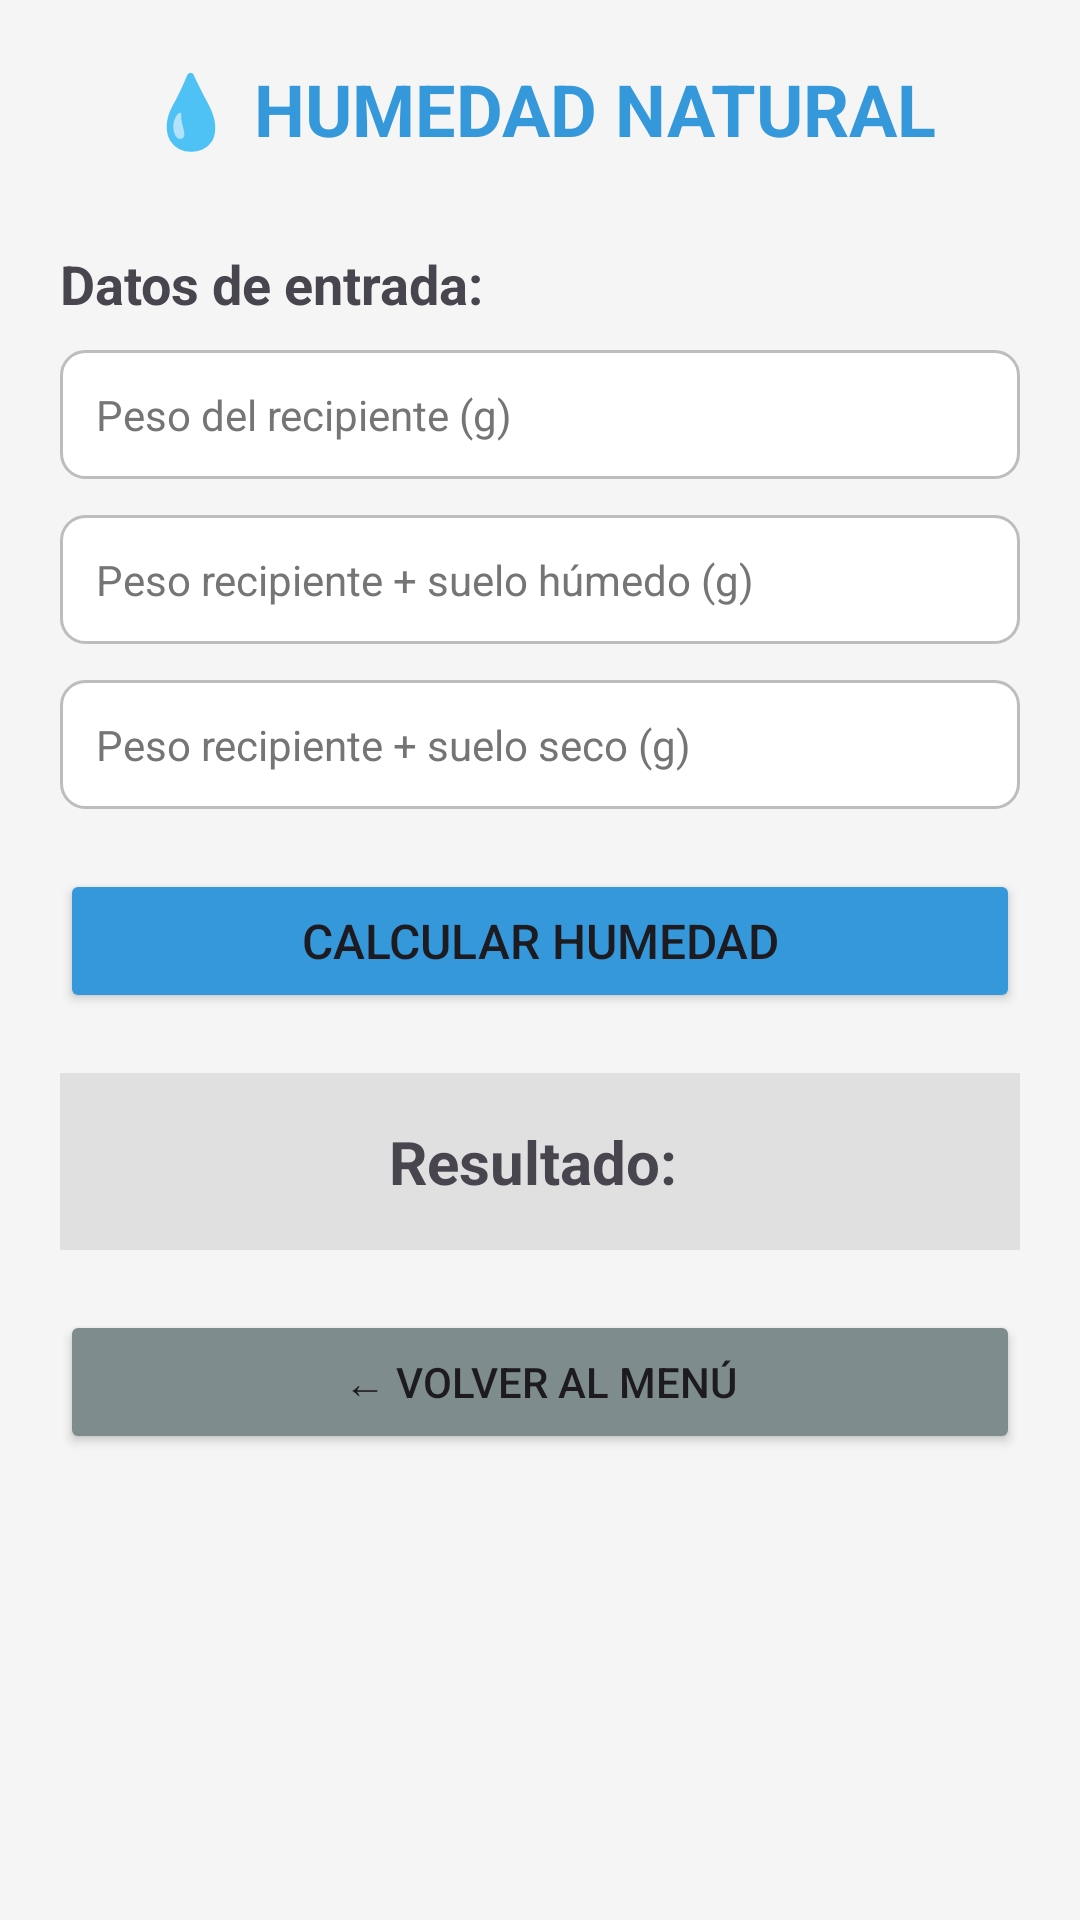

Write the Android layout XML for this screen, with the resource values it uses.
<!-- AndroidManifest.xml: application theme Theme.AppEvidenciaAndroid -->
<!-- res/layout/activity_humedad.xml -->
<?xml version="1.0" encoding="utf-8"?>
<LinearLayout xmlns:android="http://schemas.android.com/apk/res/android"
    android:layout_width="match_parent"
    android:layout_height="match_parent"
    android:orientation="vertical"
    android:padding="20dp"
    android:background="#F5F5F5">

    <TextView
        android:layout_width="match_parent"
        android:layout_height="wrap_content"
        android:text="💧 HUMEDAD NATURAL"
        android:textSize="24sp"
        android:textStyle="bold"
        android:gravity="center"
        android:textColor="#3498DB"
        android:layout_marginBottom="30dp"/>

    <TextView
        android:layout_width="match_parent"
        android:layout_height="wrap_content"
        android:text="Datos de entrada:"
        android:textSize="18sp"
        android:textStyle="bold"
        android:layout_marginBottom="10dp"/>

    <EditText
        android:id="@+id/etTara"
        style="@style/CustomEditText"
        android:layout_width="match_parent"
        android:layout_height="wrap_content"
        android:hint="Peso del recipiente (g)"
        android:inputType="numberDecimal"
        android:layout_marginBottom="12dp"/>

    <EditText
        android:id="@+id/etHumedo"
        style="@style/CustomEditText"
        android:layout_width="match_parent"
        android:layout_height="wrap_content"
        android:hint="Peso recipiente + suelo húmedo (g)"
        android:inputType="numberDecimal"
        android:layout_marginBottom="12dp"/>

    <EditText
        android:id="@+id/etSeco"
        style="@style/CustomEditText"
        android:layout_width="match_parent"
        android:layout_height="wrap_content"
        android:hint="Peso recipiente + suelo seco (g)"
        android:inputType="numberDecimal"
        android:layout_marginBottom="20dp"/>

    <Button
        android:id="@+id/btnCalcular"
        android:layout_width="match_parent"
        android:layout_height="wrap_content"
        android:text="CALCULAR HUMEDAD"
        android:backgroundTint="#3498DB"
        android:textSize="16sp"
        android:layout_marginBottom="20dp"/>

    <TextView
        android:id="@+id/tvResultado"
        android:layout_width="match_parent"
        android:layout_height="wrap_content"
        android:text="Resultado: "
        android:textSize="20sp"
        android:textStyle="bold"
        android:gravity="center"
        android:padding="16dp"
        android:background="#E0E0E0"
        android:layout_marginBottom="20dp"/>

    <Button
        android:id="@+id/btnVolver"
        android:layout_width="match_parent"
        android:layout_height="wrap_content"
        android:text="← Volver al menú"
        android:backgroundTint="#7F8C8D"
        android:textSize="14sp"/>

</LinearLayout>
<!-- resources referenced by this layout -->
<resources>
  <style name="CustomEditText" parent="Widget.AppCompat.EditText">
          <item name="android:textColor">#1F1F1F</item>
          <item name="android:textColorHint">#757575</item>
          <item name="android:background">@drawable/edittext_custom_border</item>
          <item name="android:padding">12dp</item>
          <item name="android:textSize">14sp</item>
      </style>
  <style name="Theme.AppEvidenciaAndroid" parent="Base.Theme.AppEvidenciaAndroid" />
  <!-- drawable edittext_custom_border (drawable) -->
  <?xml version="1.0" encoding="utf-8"?>
  <shape xmlns:android="http://schemas.android.com/apk/res/android">
      <solid android:color="@color/input_background" />
      <stroke
          android:width="1dp"
          android:color="@color/input_border" />
      <corners android:radius="8dp" />
      <padding
          android:left="12dp"
          android:top="12dp"
          android:right="12dp"
          android:bottom="12dp" />
  </shape>
  <style name="Base.Theme.AppEvidenciaAndroid" parent="Theme.Material3.DayNight.NoActionBar">
          
          
      </style>
  <color name="input_background">#FFFFFF</color>
  <color name="input_border">#BDBDBD</color>
</resources>
